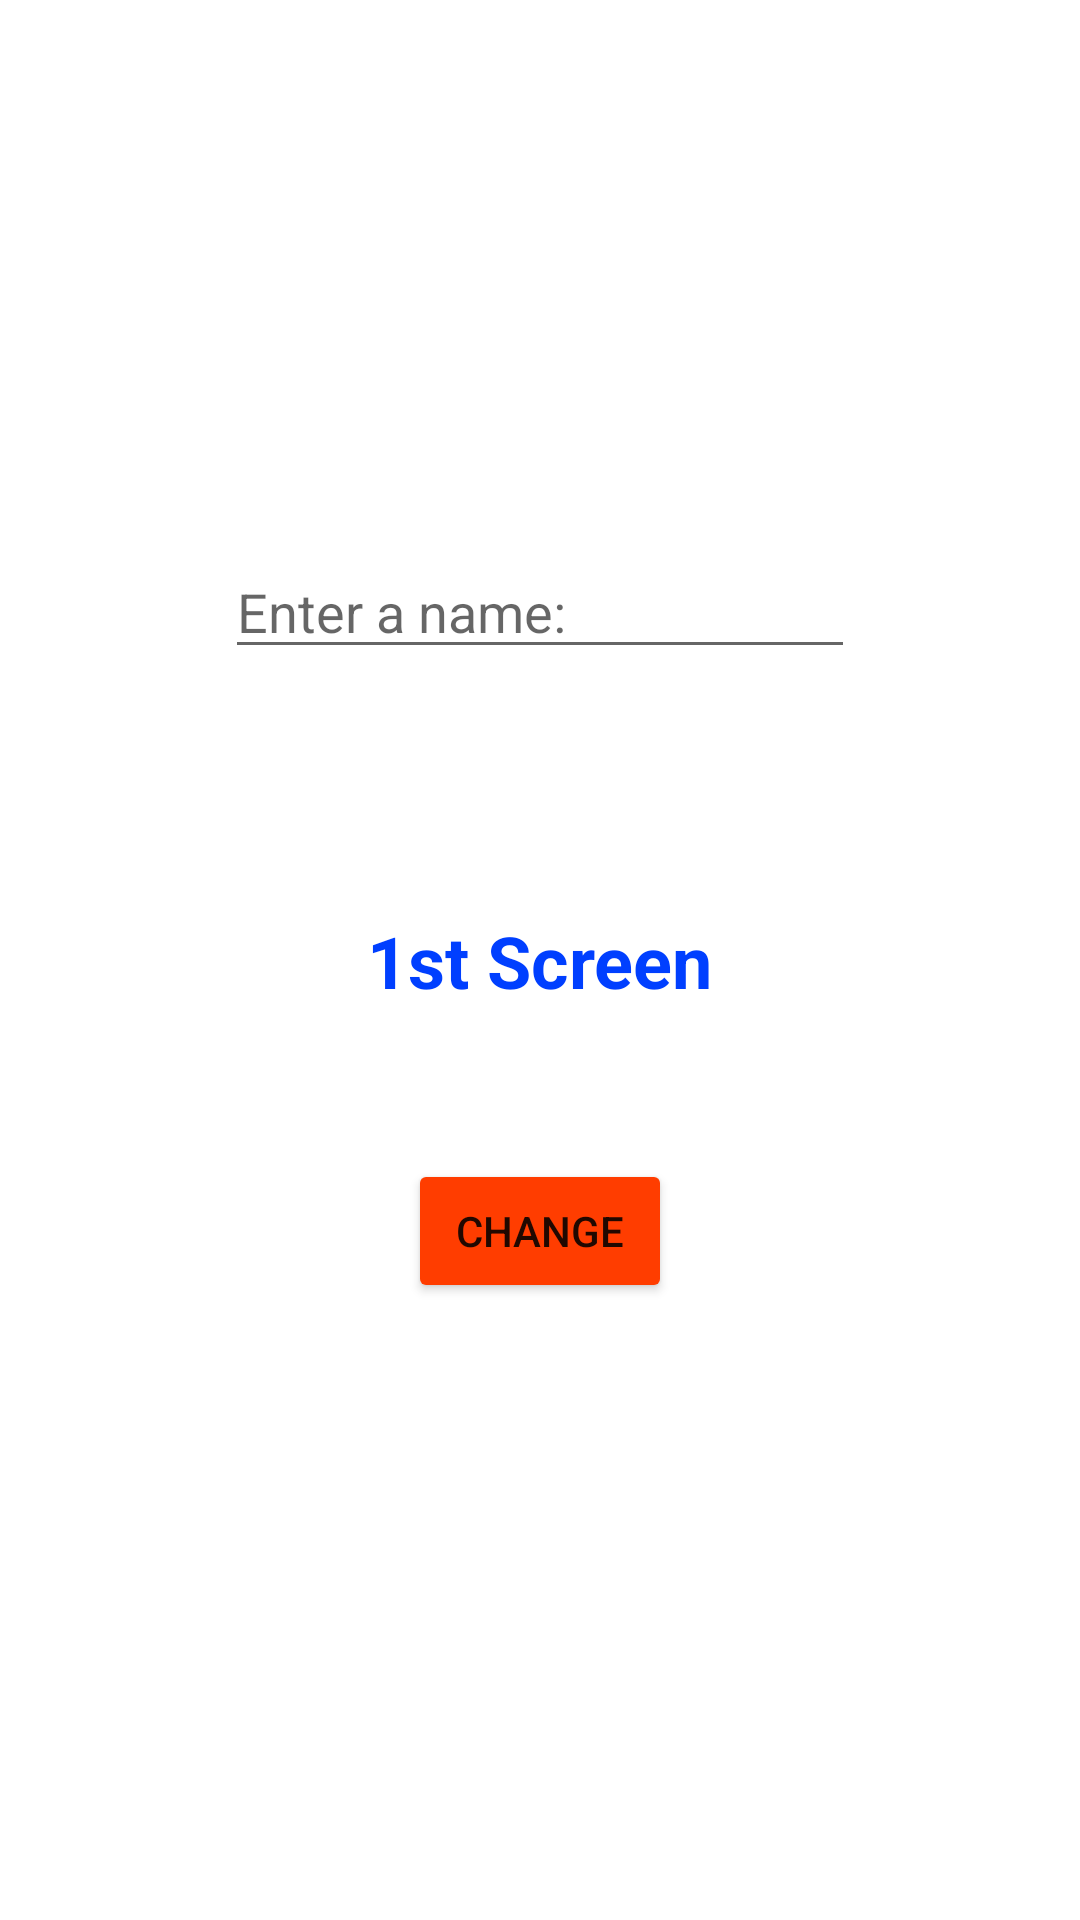

Layout XML and referenced resources for this Android screen:
<!-- AndroidManifest.xml: application theme Theme.MultipleActivitiesAndroid -->
<!-- res/layout/activity_main.xml -->
<?xml version="1.0" encoding="utf-8"?>
<androidx.constraintlayout.widget.ConstraintLayout xmlns:android="http://schemas.android.com/apk/res/android"
    xmlns:app="http://schemas.android.com/apk/res-auto"
    xmlns:tools="http://schemas.android.com/tools"
    android:layout_width="match_parent"
    android:layout_height="match_parent"
    tools:context=".MainActivity">

    <TextView
        android:id="@+id/textView"
        android:layout_width="wrap_content"
        android:layout_height="wrap_content"
        android:text="1st Screen"
        android:textColor="#003FFF"
        android:textSize="24sp"
        android:textStyle="bold"
        app:layout_constraintBottom_toBottomOf="parent"
        app:layout_constraintEnd_toEndOf="parent"
        app:layout_constraintStart_toStartOf="parent"
        app:layout_constraintTop_toTopOf="parent" />

    <Button
        android:id="@+id/button"
        android:layout_width="wrap_content"
        android:layout_height="wrap_content"
        android:layout_marginTop="50dp"
        android:backgroundTint="#FF3D00"
        android:onClick="changeActivity"
        android:text="Change"
        app:layout_constraintEnd_toEndOf="parent"
        app:layout_constraintStart_toStartOf="parent"
        app:layout_constraintTop_toBottomOf="@+id/textView" />

    <EditText
        android:id="@+id/editText"
        android:layout_width="wrap_content"
        android:layout_height="wrap_content"
        android:layout_marginBottom="81dp"
        android:ems="10"
        android:hint="Enter a name:"
        android:inputType="textPersonName"
        app:layout_constraintBottom_toTopOf="@+id/textView"
        app:layout_constraintEnd_toEndOf="parent"
        app:layout_constraintStart_toStartOf="parent" />

</androidx.constraintlayout.widget.ConstraintLayout>
<!-- resources referenced by this layout -->
<resources>
  <style name="Theme.MultipleActivitiesAndroid" parent="Theme.MaterialComponents.DayNight.NoActionBar">
          
          <item name="colorPrimary">@color/purple_500</item>
          <item name="colorPrimaryVariant">@color/purple_700</item>
          <item name="colorOnPrimary">@color/white</item>
          
          <item name="colorSecondary">@color/teal_200</item>
          <item name="colorSecondaryVariant">@color/teal_700</item>
          <item name="colorOnSecondary">@color/black</item>
          
          <item name="android:statusBarColor">?attr/colorPrimaryVariant</item>
          
      </style>
  <!-- not gathered from this repository: default colours our renderer supplied (Android Studio template values) -->
  <color name="purple_500">#FF6200EE</color>
  <color name="purple_700">#FF3700B3</color>
  <color name="teal_200">#FF03DAC5</color>
  <color name="teal_700">#FF018786</color>
  <color name="black">#FF000000</color>
  <color name="white">#FFFFFFFF</color>
</resources>
